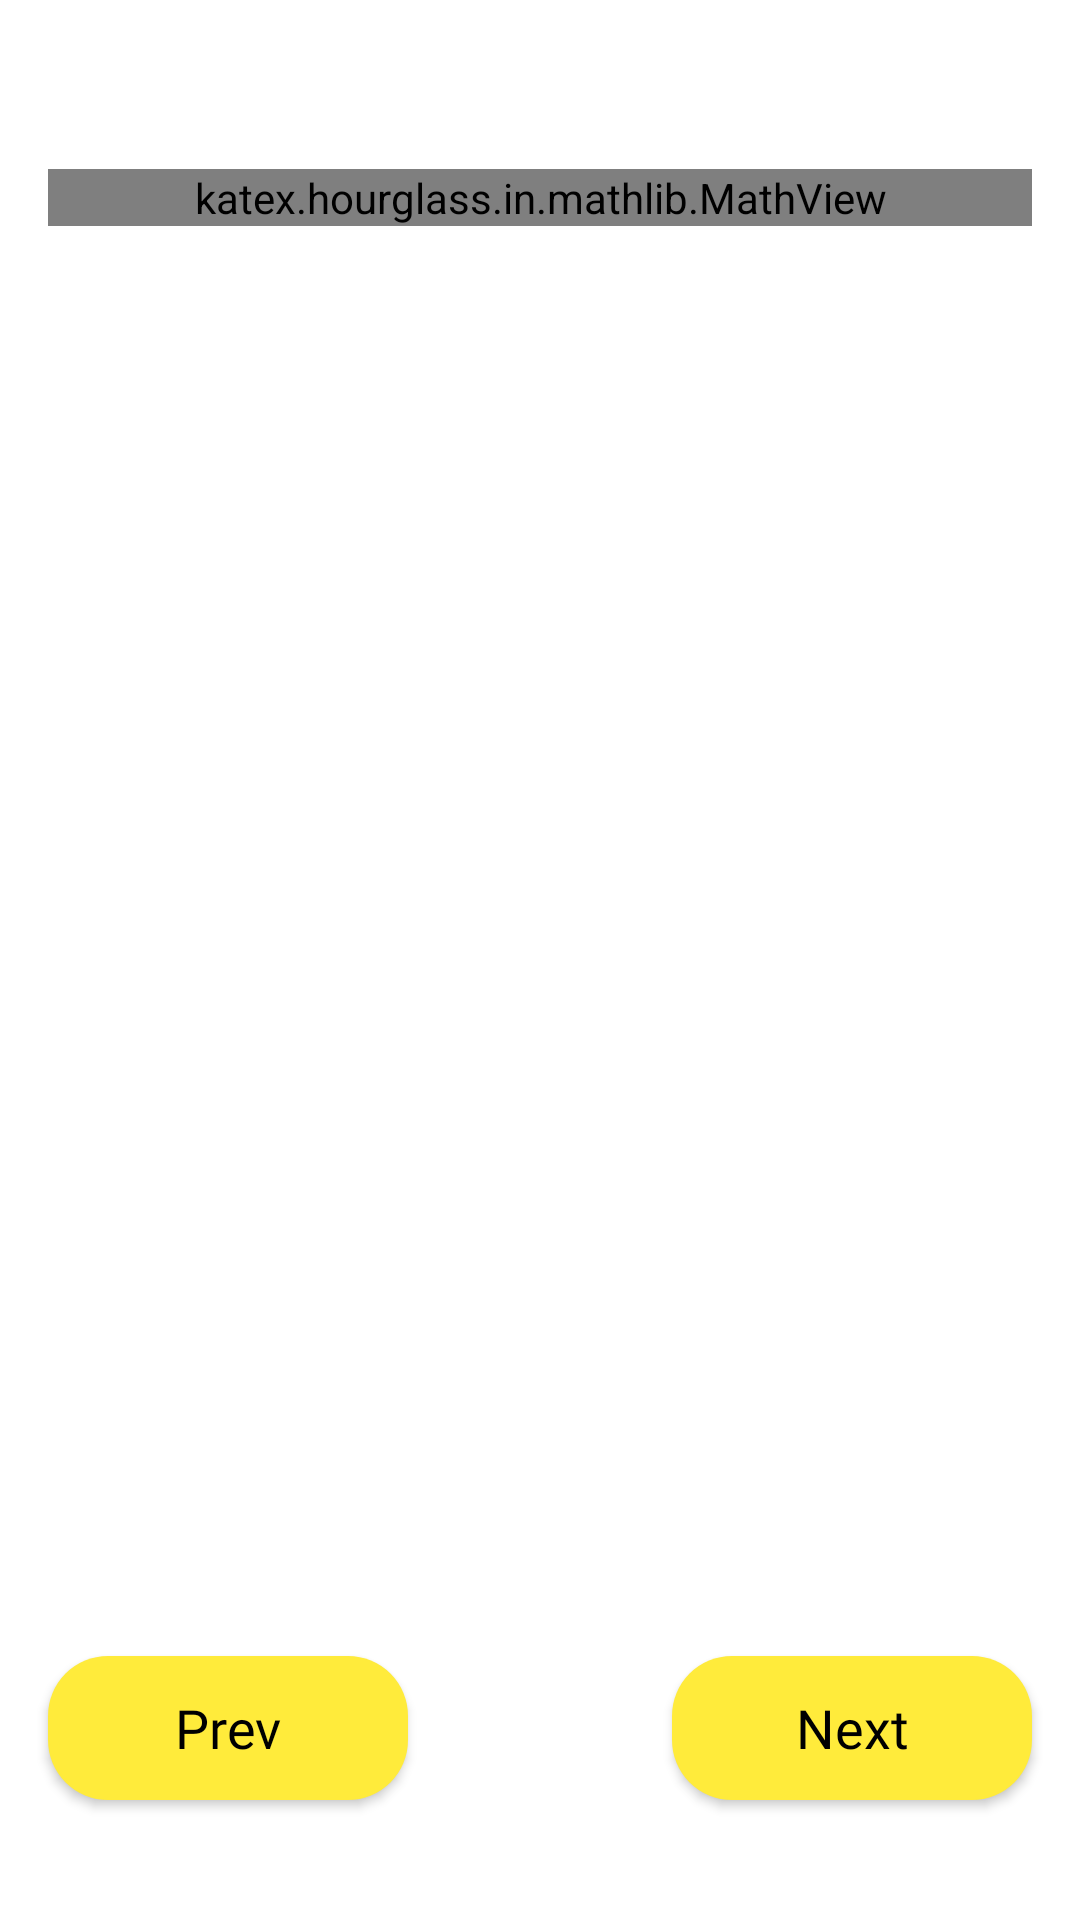

Here is an Android app screen rendered from its layout file. Give the layout XML and the strings, colors and styles it references.
<!-- AndroidManifest.xml: application theme Theme.FunED -->
<!-- res/layout/fragment_test.xml -->
<?xml version="1.0" encoding="utf-8"?>
<androidx.constraintlayout.widget.ConstraintLayout
    xmlns:android="http://schemas.android.com/apk/res/android"
    xmlns:tools="http://schemas.android.com/tools"
    android:id="@+id/parent"
    android:layout_width="match_parent"
    android:layout_height="match_parent"
    xmlns:app="http://schemas.android.com/apk/res-auto"
    tools:context=".presentation.test.TestFragment">

    <ScrollView
        android:id="@+id/scrollParent"
        android:layout_width="match_parent"
        android:layout_height="@dimen/all_0dp"
        android:fillViewport="true"
        android:scrollbars="none"
        android:layout_marginBottom="@dimen/all_8dp"
        app:layout_constraintTop_toTopOf="parent"
        app:layout_constraintStart_toStartOf="parent"
        app:layout_constraintEnd_toEndOf="parent"
        app:layout_constraintBottom_toTopOf="@+id/prevButton">

        <androidx.constraintlayout.widget.ConstraintLayout
            android:layout_width="match_parent"
            android:layout_height="wrap_content">

            <androidx.constraintlayout.widget.ConstraintLayout
                android:id="@+id/topParent"
                android:layout_width="match_parent"
                android:layout_height="wrap_content"
                android:layout_margin="@dimen/all_16dp"
                app:layout_constraintTop_toTopOf="parent"
                app:layout_constraintStart_toStartOf="parent"
                app:layout_constraintEnd_toEndOf="parent">

                <androidx.constraintlayout.widget.Guideline
                    android:id="@+id/centerVertical"
                    android:layout_width="wrap_content"
                    android:layout_height="wrap_content"
                    android:orientation="vertical"
                    app:layout_constraintGuide_percent="0.5"/>

                <androidx.appcompat.widget.AppCompatTextView
                    android:id="@+id/qnoTv"
                    android:layout_width="@dimen/all_0dp"
                    android:layout_height="wrap_content"
                    android:textColor="@color/black"
                    android:textSize="@dimen/all_18sp"
                    android:fontFamily="@font/opensans_regular"
                    android:gravity="start"
                    app:layout_constraintTop_toTopOf="parent"
                    app:layout_constraintStart_toStartOf="parent"
                    app:layout_constraintEnd_toStartOf="@+id/centerVertical"
                    tools:text="Q No. 1"/>

                <androidx.appcompat.widget.AppCompatTextView
                    android:id="@+id/marksTv"
                    android:layout_width="@dimen/all_0dp"
                    android:layout_height="wrap_content"
                    android:textColor="@color/black"
                    android:textSize="@dimen/all_18sp"
                    android:fontFamily="@font/opensans_regular"
                    android:gravity="end"
                    app:layout_constraintTop_toTopOf="parent"
                    app:layout_constraintEnd_toEndOf="parent"
                    app:layout_constraintStart_toEndOf="@+id/centerVertical"
                    tools:text="Marks: 2"/>

            </androidx.constraintlayout.widget.ConstraintLayout>

            <katex.hourglass.in.mathlib.MathView
                android:id="@+id/questionTv"
                android:layout_width="match_parent"
                android:layout_height="wrap_content"
                android:layout_margin="@dimen/all_16dp"
                app:setTextColor="@color/black"
                app:layout_constraintTop_toBottomOf="@+id/topParent"
                app:layout_constraintStart_toStartOf="parent"
                app:layout_constraintEnd_toEndOf="parent"/>

            <androidx.recyclerview.widget.RecyclerView
                android:id="@+id/optionsRv"
                android:layout_width="match_parent"
                android:layout_height="wrap_content"
                android:layout_margin="@dimen/all_16dp"
                app:layoutManager="androidx.recyclerview.widget.LinearLayoutManager"
                app:layout_constraintTop_toBottomOf="@+id/questionTv"
                app:layout_constraintStart_toStartOf="parent"
                app:layout_constraintEnd_toEndOf="parent"/>

            <androidx.constraintlayout.widget.ConstraintLayout
                android:id="@+id/saParent"
                android:layout_width="match_parent"
                android:layout_height="wrap_content"
                android:visibility="gone"
                android:layout_margin="@dimen/all_16dp"
                app:layout_constraintTop_toBottomOf="@+id/questionTv"
                app:layout_constraintStart_toStartOf="parent"
                app:layout_constraintEnd_toEndOf="parent">

                <androidx.appcompat.widget.AppCompatEditText
                    android:id="@+id/shortAnswerEt"
                    android:layout_width="match_parent"
                    android:layout_height="wrap_content"
                    android:hint="@string/short_answer_hint"
                    android:textColor="@color/black"
                    android:textSize="@dimen/all_18sp"
                    android:fontFamily="@font/opensans_regular"
                    android:maxLength="400"
                    app:layout_constraintTop_toTopOf="parent"
                    app:layout_constraintStart_toStartOf="parent"
                    app:layout_constraintEnd_toEndOf="parent"/>

                <androidx.appcompat.widget.AppCompatTextView
                    android:id="@+id/imageLabel"
                    android:layout_width="match_parent"
                    android:layout_height="wrap_content"
                    android:text="@string/answer_image_label"
                    android:textColor="@color/black"
                    android:textSize="@dimen/all_18sp"
                    android:fontFamily="@font/opensans_regular"
                    android:layout_marginTop="@dimen/all_16dp"
                    app:layout_constraintTop_toBottomOf="@+id/shortAnswerEt"
                    app:layout_constraintStart_toStartOf="parent"
                    app:layout_constraintEnd_toEndOf="parent"/>

                <androidx.appcompat.widget.AppCompatImageView
                    android:id="@+id/cameraButton"
                    android:layout_width="@dimen/all_40dp"
                    android:layout_height="@dimen/all_40dp"
                    android:background="?attr/selectableItemBackground"
                    app:tint="@color/black"
                    app:srcCompat="@drawable/ic_add_camera"
                    android:layout_marginTop="@dimen/all_16dp"
                    app:layout_constraintStart_toStartOf="@+id/imageLabel"
                    app:layout_constraintTop_toBottomOf="@+id/imageLabel" />

                <androidx.appcompat.widget.AppCompatImageView
                    android:id="@+id/galleryButton"
                    android:layout_width="@dimen/all_40dp"
                    android:layout_height="@dimen/all_40dp"
                    android:background="?attr/selectableItemBackground"
                    app:tint="@color/black"
                    app:srcCompat="@drawable/ic_add_gallery"
                    android:layout_marginTop="@dimen/all_16dp"
                    app:layout_constraintEnd_toEndOf="@+id/imageLabel"
                    app:layout_constraintTop_toBottomOf="@+id/imageLabel" />

                <com.google.android.material.imageview.ShapeableImageView
                    android:id="@+id/answerIv"
                    android:layout_width="@dimen/all_200dp"
                    android:layout_height="@dimen/all_200dp"
                    android:scaleType="fitXY"
                    android:visibility="gone"
                    android:elevation="@dimen/all_2dp"
                    app:shapeAppearanceOverlay="@style/Theme.FunED.RoundCornerImageView"
                    android:layout_margin="@dimen/all_16dp"
                    app:layout_constraintTop_toBottomOf="@+id/cameraButton"
                    app:layout_constraintStart_toStartOf="parent"
                    app:layout_constraintEnd_toEndOf="parent"
                    app:layout_constraintBottom_toBottomOf="parent"/>

            </androidx.constraintlayout.widget.ConstraintLayout>

        </androidx.constraintlayout.widget.ConstraintLayout>

    </ScrollView>

    <androidx.appcompat.widget.AppCompatButton
        android:id="@+id/prevButton"
        android:layout_width="@dimen/all_120dp"
        android:layout_height="wrap_content"
        android:textAllCaps="false"
        android:background="@drawable/background_rounded_corners"
        android:text="@string/all_prev"
        android:textColor="@color/black"
        android:textSize="@dimen/all_18sp"
        android:fontFamily="@font/opensans_regular"
        android:drawableStart="@drawable/ic_arrow_back"
        android:paddingStart="@dimen/all_16dp"
        android:paddingEnd="@dimen/all_16dp"
        android:layout_marginStart="@dimen/all_16dp"
        android:layout_marginBottom="@dimen/all_40dp"
        app:layout_constraintStart_toStartOf="parent"
        app:layout_constraintBottom_toBottomOf="parent"/>

    <androidx.appcompat.widget.AppCompatButton
        android:id="@+id/nextButton"
        android:layout_width="@dimen/all_120dp"
        android:layout_height="wrap_content"
        android:textAllCaps="false"
        android:background="@drawable/background_rounded_corners"
        android:text="@string/all_next"
        android:textColor="@color/black"
        android:textSize="@dimen/all_18sp"
        android:fontFamily="@font/opensans_regular"
        android:drawableEnd="@drawable/ic_arrow_forward"
        android:paddingStart="@dimen/all_16dp"
        android:paddingEnd="@dimen/all_16dp"
        android:layout_marginEnd="@dimen/all_16dp"
        android:layout_marginBottom="@dimen/all_40dp"
        app:layout_constraintEnd_toEndOf="parent"
        app:layout_constraintBottom_toBottomOf="parent"/>

</androidx.constraintlayout.widget.ConstraintLayout>
<!-- resources referenced by this layout -->
<resources>
  <color name="black">#FF000000</color>
  <dimen name="all_0dp">0dp</dimen>
  <dimen name="all_120dp">120dp</dimen>
  <dimen name="all_16dp">16dp</dimen>
  <dimen name="all_18sp">18sp</dimen>
  <dimen name="all_200dp">200dp</dimen>
  <dimen name="all_2dp">2dp</dimen>
  <dimen name="all_40dp">40dp</dimen>
  <dimen name="all_8dp">8dp</dimen>
  <!-- drawable background_rounded_corners (drawable) -->
  <shape xmlns:android="http://schemas.android.com/apk/res/android"
      android:shape="rectangle">
  
      <solid android:color="@color/yellow_200"/>
      <corners
          android:bottomLeftRadius="20dp"
          android:bottomRightRadius="20dp"
          android:topLeftRadius="20dp"
          android:topRightRadius="20dp"/>
  </shape>
  <!-- drawable ic_add_gallery (drawable) -->
  <vector xmlns:android="http://schemas.android.com/apk/res/android"
      android:width="24dp"
      android:height="24dp"
      android:viewportWidth="24"
      android:viewportHeight="24"
      android:tint="?attr/colorControlNormal">
    <path
        android:fillColor="@android:color/black"
        android:pathData="M19,7v2.99s-1.99,0.01 -2,0L17,7h-3s0.01,-1.99 0,-2h3L17,2h2v3h3v2h-3zM16,11L16,8h-3L13,5L5,5c-1.1,0 -2,0.9 -2,2v12c0,1.1 0.9,2 2,2h12c1.1,0 2,-0.9 2,-2v-8h-3zM5,19l3,-4 2,3 3,-4 4,5L5,19z"/>
  </vector>
  <string name="all_next">Next</string>
  <string name="all_prev">Prev</string>
  <string name="answer_image_label">Please click/upload image</string>
  <string name="short_answer_hint">You can either write an answer for this question or attach an image of your solution or both</string>
  <style name="Theme.FunED.RoundCornerImageView" parent="">
      <item name="cornerSize">20%</item>
    </style>
  <style name="Theme.FunED" parent="Theme.MaterialComponents.DayNight.NoActionBar">
      
      <item name="colorPrimary">@color/yellow_700</item>
      <item name="colorPrimaryVariant">@color/yellow_700</item>
      <item name="colorOnPrimary">@color/yellow_900</item>
      
      <item name="colorSecondary">@color/green_200</item>
      <item name="colorSecondaryVariant">@color/green_700</item>
      <item name="colorOnSecondary">@color/black</item>
      
      <item name="android:statusBarColor" tools:targetApi="l">?attr/colorPrimaryVariant</item>
  
      
      <item name="windowActionBar">false</item>
      <item name="windowNoTitle">true</item>
    </style>
  <color name="yellow_200">#FFEB3B</color>
  <color name="yellow_700">#FFD600</color>
  <color name="yellow_900">#F57F17</color>
  <color name="green_200">#A5D6A7</color>
  <color name="green_700">#388E3C</color>
</resources>
